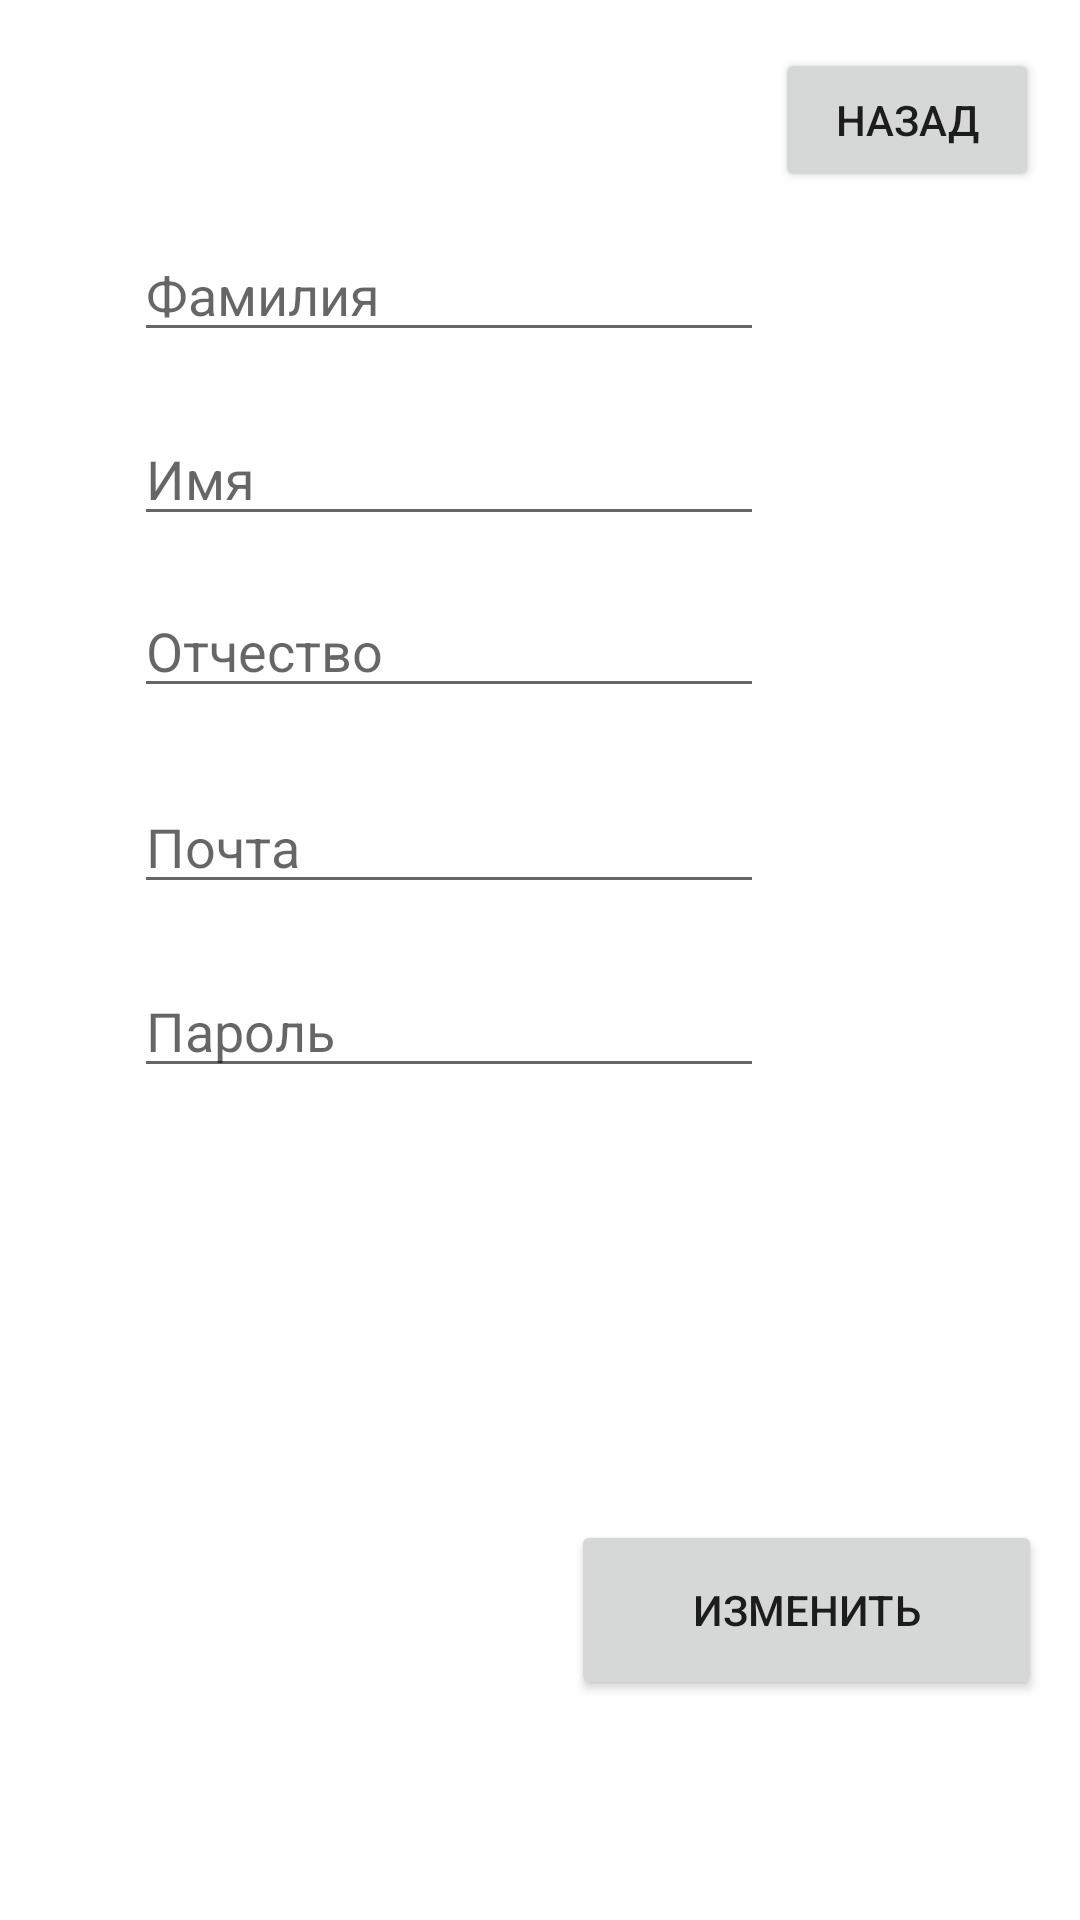

Here is an Android app screen rendered from its layout file. Give the layout XML and the strings, colors and styles it references.
<!-- AndroidManifest.xml: application theme Theme.LibraryMGKITClient -->
<!-- res/layout/activity_account.xml -->
<?xml version="1.0" encoding="utf-8"?>
<androidx.constraintlayout.widget.ConstraintLayout xmlns:android="http://schemas.android.com/apk/res/android"
    xmlns:app="http://schemas.android.com/apk/res-auto"
    xmlns:tools="http://schemas.android.com/tools"
    android:layout_width="match_parent"
    android:layout_height="match_parent"
    tools:context=".account">

    <EditText
        android:id="@+id/LnamePT"
        android:layout_width="wrap_content"
        android:layout_height="wrap_content"
        android:layout_marginTop="12dp"
        android:ems="10"
        android:hint="Фамилия"
        android:inputType="textPersonName"
        app:layout_constraintEnd_toEndOf="parent"
        app:layout_constraintHorizontal_bias="0.298"
        app:layout_constraintStart_toStartOf="parent"
        app:layout_constraintTop_toBottomOf="@+id/bBack" />

    <EditText
        android:id="@+id/FNamePt"
        android:layout_width="wrap_content"
        android:layout_height="wrap_content"
        android:layout_marginTop="20dp"
        android:ems="10"
        android:hint="Имя"
        android:inputType="textPersonName"
        app:layout_constraintEnd_toEndOf="parent"
        app:layout_constraintHorizontal_bias="0.298"
        app:layout_constraintStart_toStartOf="parent"
        app:layout_constraintTop_toBottomOf="@+id/LnamePT" />

    <EditText
        android:id="@+id/SNamePt"
        android:layout_width="wrap_content"
        android:layout_height="wrap_content"
        android:layout_marginTop="16dp"
        android:ems="10"
        android:hint="Отчество"
        android:inputType="textPersonName"
        app:layout_constraintEnd_toEndOf="parent"
        app:layout_constraintHorizontal_bias="0.298"
        app:layout_constraintStart_toStartOf="parent"
        app:layout_constraintTop_toBottomOf="@+id/FNamePt" />

    <EditText
        android:id="@+id/EmailPt"
        android:layout_width="wrap_content"
        android:layout_height="wrap_content"
        android:layout_marginTop="24dp"
        android:ems="10"
        android:hint="Почта"
        android:inputType="textPersonName"
        app:layout_constraintEnd_toEndOf="parent"
        app:layout_constraintHorizontal_bias="0.298"
        app:layout_constraintStart_toStartOf="parent"
        app:layout_constraintTop_toBottomOf="@+id/SNamePt" />

    <EditText
        android:id="@+id/PasswordPt"
        android:layout_width="wrap_content"
        android:layout_height="wrap_content"
        android:layout_marginTop="20dp"
        android:ems="10"
        android:hint="Пароль"
        android:inputType="textPersonName"
        app:layout_constraintEnd_toEndOf="parent"
        app:layout_constraintHorizontal_bias="0.298"
        app:layout_constraintStart_toStartOf="parent"
        app:layout_constraintTop_toBottomOf="@+id/EmailPt" />

    <Button
        android:id="@+id/bChange"
        android:layout_width="157dp"
        android:layout_height="60dp"
        android:layout_marginTop="144dp"
        android:text="Изменить"
        app:layout_constraintEnd_toEndOf="parent"
        app:layout_constraintHorizontal_bias="0.937"
        app:layout_constraintStart_toStartOf="parent"
        app:layout_constraintTop_toBottomOf="@+id/PasswordPt" />

    <Button
        android:id="@+id/bBack"
        android:layout_width="wrap_content"
        android:layout_height="wrap_content"
        android:layout_marginTop="16dp"
        android:text="Назад"
        app:layout_constraintEnd_toEndOf="parent"
        app:layout_constraintHorizontal_bias="0.95"
        app:layout_constraintStart_toStartOf="parent"
        app:layout_constraintTop_toTopOf="parent" />
</androidx.constraintlayout.widget.ConstraintLayout>
<!-- resources referenced by this layout -->
<resources>
  <style name="Theme.LibraryMGKITClient" parent="Theme.MaterialComponents.DayNight.DarkActionBar">
          
          <item name="colorPrimary">@color/purple_500</item>
          <item name="colorPrimaryVariant">@color/purple_700</item>
          <item name="colorOnPrimary">@color/white</item>
          
          <item name="colorSecondary">@color/teal_200</item>
          <item name="colorSecondaryVariant">@color/teal_700</item>
          <item name="colorOnSecondary">@color/black</item>
          
          <item name="android:statusBarColor" tools:targetApi="l">?attr/colorPrimaryVariant</item>
          
      </style>
  <!-- not gathered from this repository: default colours our renderer supplied (Android Studio template values) -->
  <color name="purple_500">#FF6200EE</color>
  <color name="purple_700">#FF3700B3</color>
  <color name="teal_200">#FF03DAC5</color>
  <color name="teal_700">#FF018786</color>
  <color name="black">#FF000000</color>
  <color name="white">#FFFFFFFF</color>
</resources>
